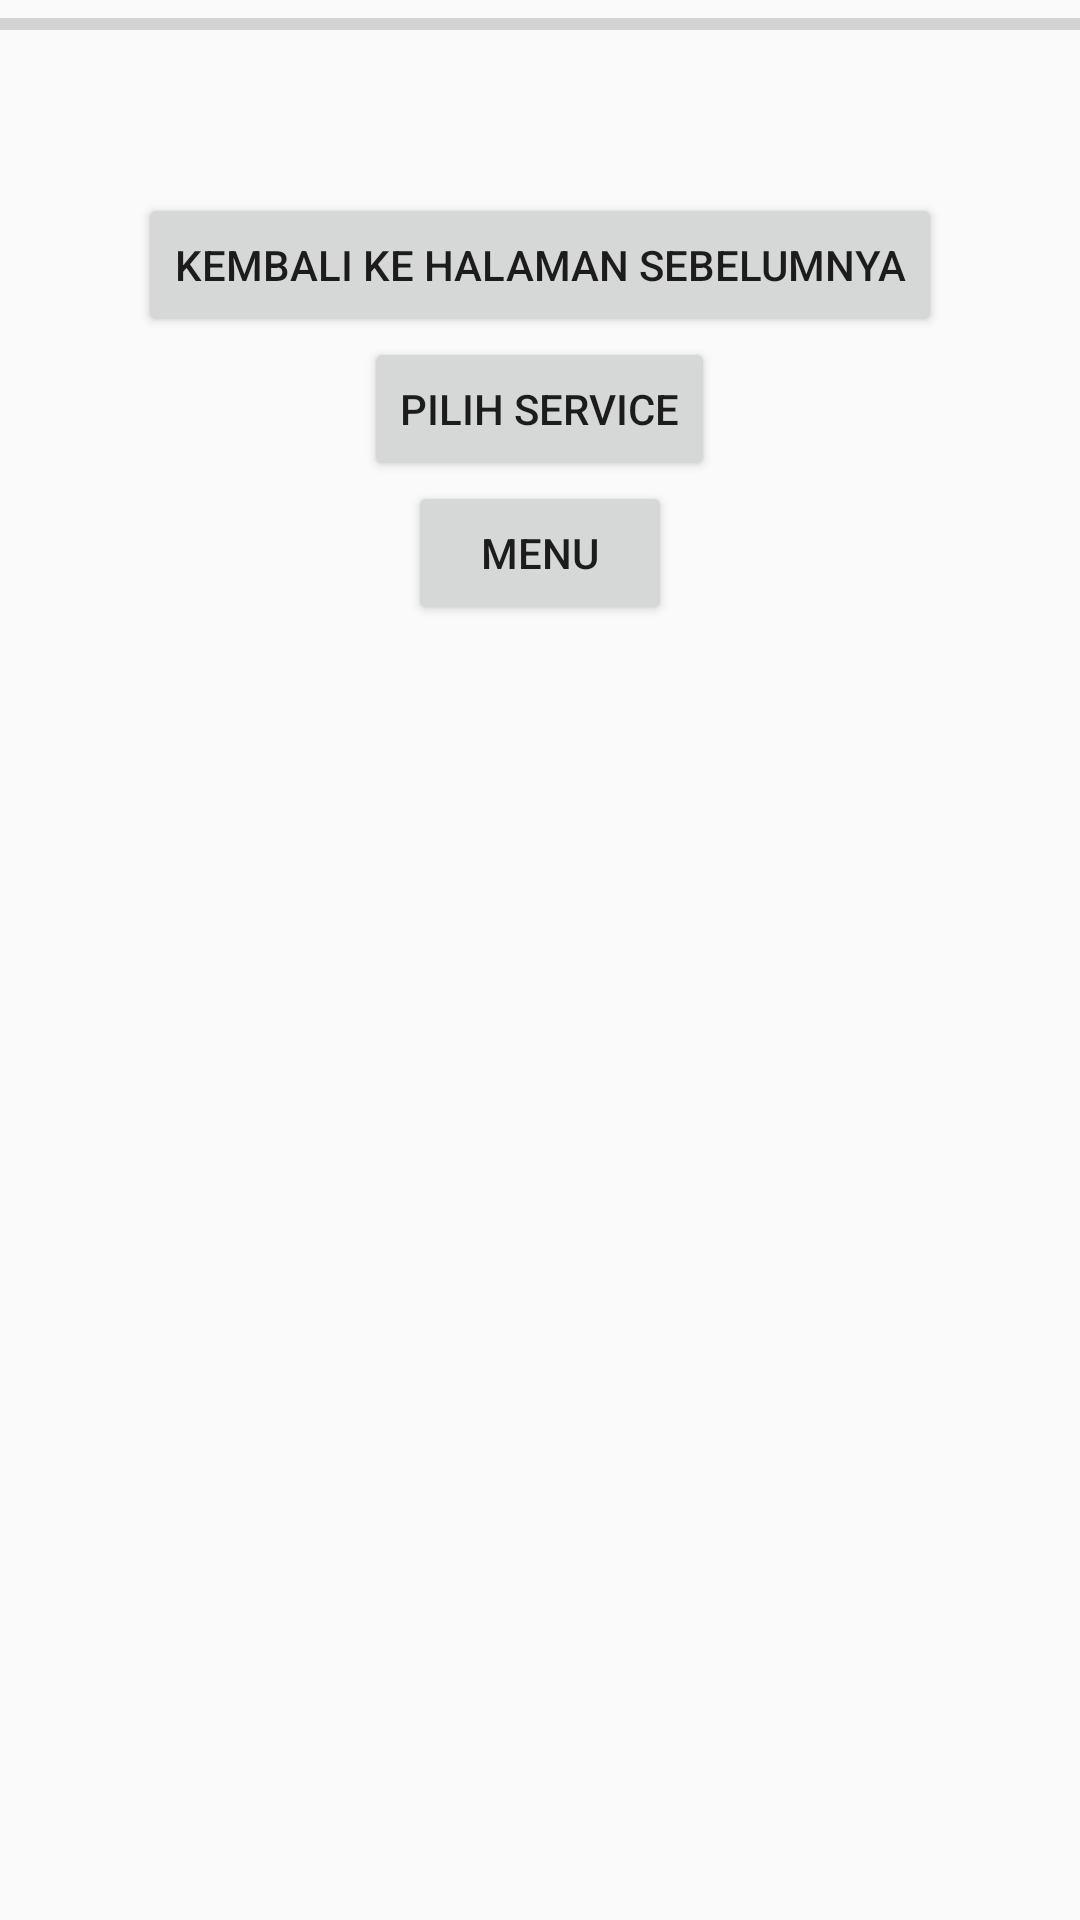

Write the Android layout XML for this screen, with the resource values it uses.
<!-- AndroidManifest.xml: application theme AppTheme -->
<!-- res/layout/batt.xml -->
<?xml version="1.0" encoding="utf-8"?>
<LinearLayout xmlns:android="http://schemas.android.com/apk/res/android"
    android:layout_width="match_parent"
    android:layout_height="match_parent"
    android:orientation="vertical">

    <ProgressBar
        android:id="@+id/bar"
        style="?android:attr/progressBarStyleHorizontal"
        android:layout_width="match_parent"
        android:layout_height="wrap_content"/>

    <LinearLayout
        android:layout_width="match_parent"
        android:layout_height="wrap_content"
        android:orientation="horizontal">

        <TextView
            android:id="@+id/level"
            android:layout_width="0px"
            android:layout_height="wrap_content"
            android:layout_weight="1"
            android:textSize="36sp"/>

        <ImageView
            android:id="@+id/status"
            android:layout_width="0px"
            android:layout_height="wrap_content"
            android:layout_weight="1"/>

    </LinearLayout>

    <Button
        android:layout_width="wrap_content"
        android:layout_height="wrap_content"
        android:layout_gravity="center"
        android:text="Kembali ke halaman sebelumnya"
        android:onClick="kembali"
        android:id="@+id/butKembali"/>

    <Button
        android:layout_width="wrap_content"
        android:layout_height="wrap_content"
        android:text="Pilih Service"
        android:layout_gravity="center"
        android:id="@+id/btnService"/>

    <Button
        android:layout_width="wrap_content"
        android:layout_height="wrap_content"
        android:text="@string/menu"
        android:layout_gravity="center"
        android:id="@+id/btnMenu"/>

</LinearLayout>
<!-- resources referenced by this layout -->
<resources>
  <string name="menu">Menu</string>
  <style name="AppTheme" parent="Theme.AppCompat.Light.DarkActionBar">
          
          <item name="colorPrimary">@color/colorPrimary</item>
          <item name="colorPrimaryDark">@color/colorPrimaryDark</item>
          <item name="colorAccent">@color/colorAccent</item>
      </style>
  <!-- not gathered from this repository: default colours our renderer supplied (Android Studio template values) -->
  <color name="colorPrimary">#FF6200EE</color>
  <color name="colorPrimaryDark">#FF3700B3</color>
  <color name="colorAccent">#FF03DAC5</color>
</resources>
